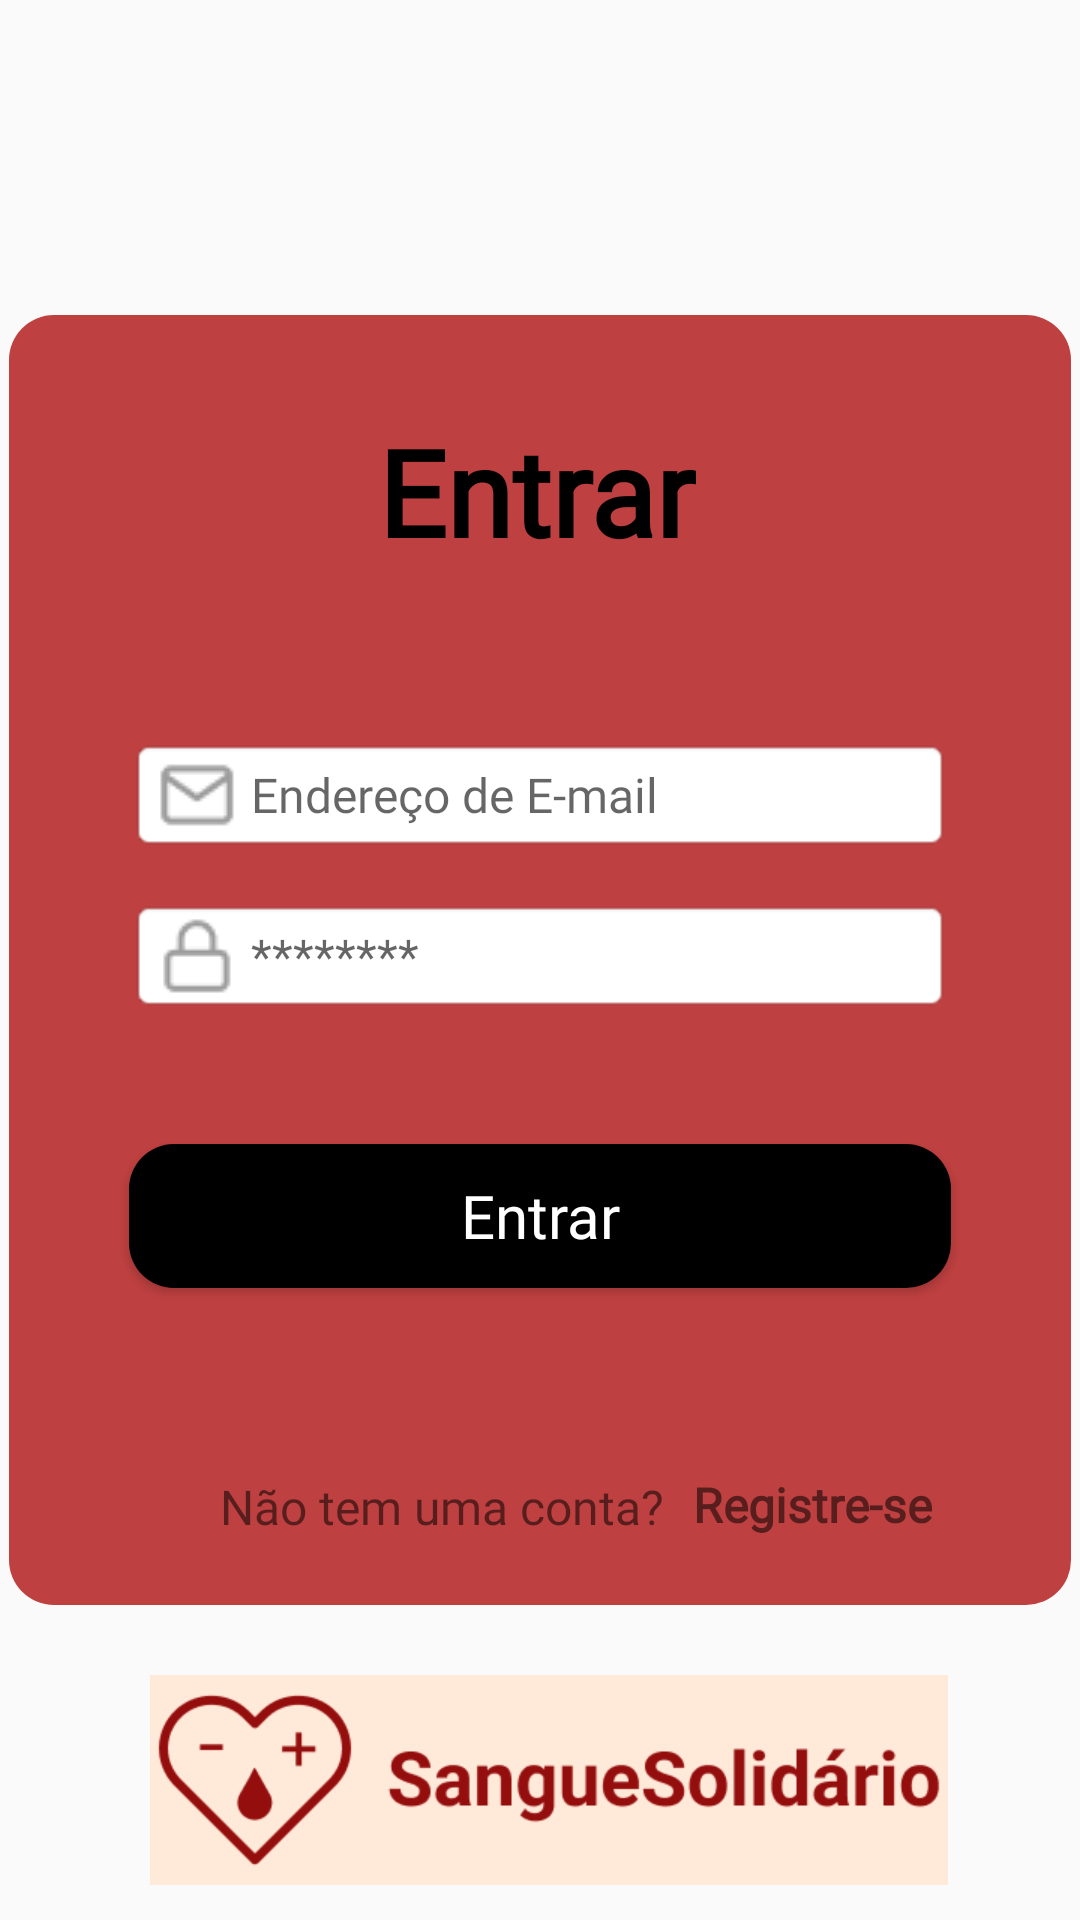

Here is an Android app screen rendered from its layout file. Give the layout XML and the strings, colors and styles it references.
<!-- AndroidManifest.xml: application theme Theme.Design.Light.NoActionBar -->
<!-- res/layout/activity_tela_login.xml -->
<?xml version="1.0" encoding="utf-8"?>
<androidx.constraintlayout.widget.ConstraintLayout xmlns:android="http://schemas.android.com/apk/res/android"
    xmlns:app="http://schemas.android.com/apk/res-auto"
    xmlns:tools="http://schemas.android.com/tools"
    android:layout_width="match_parent"
    android:layout_height="match_parent"
    android:background="@drawable/ic_launcher_background"
    android:backgroundTint="@color/backgroundGen"
    tools:context=".telaLogin">

    <ImageView
        android:id="@+id/imgSquareBG"
        android:layout_width="354dp"
        android:layout_height="430dp"
        android:background="@drawable/btn_comecar"
        android:backgroundTint="@color/backgroundRed"
        app:layout_constraintBottom_toBottomOf="parent"
        app:layout_constraintEnd_toEndOf="parent"
        app:layout_constraintStart_toStartOf="parent"
        app:layout_constraintTop_toTopOf="parent" />

    <TextView
        android:id="@+id/textEntrar"
        android:layout_width="wrap_content"
        android:layout_height="wrap_content"
        android:fontFamily="@font/poppins_semibold"
        android:layout_marginTop="32dp"
        android:text="Entrar"
        android:textColor="@color/black"
        android:textSize="40sp"
        android:textStyle="bold"
        app:layout_constraintEnd_toEndOf="@+id/imgSquareBG"
        app:layout_constraintHorizontal_bias="0.496"
        app:layout_constraintStart_toStartOf="@+id/imgSquareBG"
        app:layout_constraintTop_toTopOf="@+id/imgSquareBG" />

    <EditText
        android:id="@+id/textEmailLog"
        android:layout_width="0dp"
        android:layout_height="wrap_content"
        android:layout_marginStart="40dp"
        android:layout_marginEnd="40dp"
        android:fontFamily="@font/poppins"
        android:textSize="16dp"
        android:background="@android:drawable/editbox_background"
        android:drawableLeft="@drawable/email_1"
        android:drawablePadding="5dp"
        android:drawableTint="@color/cinza"
        android:ems="10"
        android:hint="Endereço de E-mail"
        android:inputType="textEmailAddress"
        app:layout_constraintBottom_toBottomOf="@+id/imgSquareBG"
        app:layout_constraintEnd_toEndOf="@+id/imgSquareBG"
        app:layout_constraintStart_toStartOf="@+id/imgSquareBG"
        app:layout_constraintTop_toTopOf="@+id/imgSquareBG"
        app:layout_constraintVertical_bias="0.36" />

    <EditText
        android:id="@+id/textSenhaLog"
        android:layout_width="0dp"
        android:layout_height="wrap_content"
        android:layout_marginStart="40dp"
        android:layout_marginEnd="40dp"
        android:fontFamily="@font/poppins"
        android:background="@android:drawable/editbox_background"
        android:drawableLeft="@drawable/cadeado_1"
        android:drawablePadding="5dp"
        android:drawableTint="@color/cinza"
        android:textSize="16sp"
        android:ems="10"
        android:hint="********"
        android:inputType="textPassword"
        app:layout_constraintBottom_toBottomOf="@+id/imgSquareBG"
        app:layout_constraintEnd_toEndOf="@+id/imgSquareBG"
        app:layout_constraintStart_toStartOf="@+id/imgSquareBG"
        app:layout_constraintTop_toTopOf="@+id/imgSquareBG"
        app:layout_constraintVertical_bias="0.497" />

    <Button
        android:id="@+id/btnEntrar"
        android:layout_width="0dp"
        android:layout_height="wrap_content"
        android:layout_marginStart="40dp"
        android:layout_marginEnd="40dp"
        android:background="@drawable/btn_black"
        android:textSize="20sp"
        android:fontFamily="@font/poppins_semibold"
        android:textAllCaps="false"
        android:text="Entrar"
        android:textColor="@color/white"
        app:layout_constraintBottom_toBottomOf="@+id/imgSquareBG"
        app:layout_constraintEnd_toEndOf="@+id/imgSquareBG"
        app:layout_constraintHorizontal_bias="0.0"
        app:layout_constraintStart_toStartOf="@+id/imgSquareBG"
        app:layout_constraintTop_toBottomOf="@+id/textSenhaLog"
        app:layout_constraintVertical_bias="0.293" />

    <TextView
        android:id="@+id/textRegisterCall"
        android:layout_width="wrap_content"
        android:layout_height="wrap_content"
        android:fontFamily="@font/poppins_medium"
        android:text="Não tem uma conta?"
        android:textSize="16sp"
        app:layout_constraintBottom_toBottomOf="@+id/imgSquareBG"
        app:layout_constraintEnd_toStartOf="@+id/textRegistrar"
        app:layout_constraintHorizontal_bias="0.879"
        app:layout_constraintStart_toStartOf="@+id/imgSquareBG"
        app:layout_constraintTop_toBottomOf="@+id/btnEntrar"
        app:layout_constraintVertical_bias="0.738" />

    <TextView
        android:id="@+id/textRegistrar"
        android:layout_width="wrap_content"
        android:layout_height="wrap_content"
        android:clickable="true"
        android:fontFamily="@font/poppins_semibold"
        android:text="Registre-se"
        android:textSize="16sp"
        android:textStyle="bold"
        app:layout_constraintBottom_toBottomOf="@+id/imgSquareBG"
        app:layout_constraintEnd_toEndOf="@+id/imgSquareBG"
        app:layout_constraintHorizontal_bias="0.831"
        app:layout_constraintStart_toStartOf="@+id/imgSquareBG"
        app:layout_constraintTop_toBottomOf="@+id/btnEntrar"
        app:layout_constraintVertical_bias="0.73" />

    <ImageView
        android:id="@+id/imgLogo"
        android:layout_width="266dp"
        android:layout_height="70dp"
        app:layout_constraintBottom_toBottomOf="parent"
        app:layout_constraintEnd_toEndOf="parent"
        app:layout_constraintHorizontal_bias="0.531"
        app:layout_constraintStart_toStartOf="parent"
        app:layout_constraintTop_toBottomOf="@+id/imgSquareBG"
        app:layout_constraintVertical_bias="0.662"
        app:srcCompat="@drawable/logo_horizontal" />

</androidx.constraintlayout.widget.ConstraintLayout>
<!-- resources referenced by this layout -->
<resources>
  <color name="backgroundGen">#FFE9D8</color>
  <color name="backgroundRed">#BF4040</color>
  <color name="black">#FF000000</color>
  <color name="cinza">#9C9C9C</color>
  <color name="white">#FFFFFFFF</color>
  <!-- drawable btn_black (drawable) -->
  <?xml version="1.0" encoding="utf-8"?>
  <shape android:shape="rectangle"
      xmlns:android="http://schemas.android.com/apk/res/android">
      <solid android:color="@color/black"/>
      <corners android:radius="15dp"/>
  
  </shape>
  <!-- drawable btn_comecar (drawable) -->
  <?xml version="1.0" encoding="utf-8"?>
  <shape android:shape="rectangle"
      xmlns:android="http://schemas.android.com/apk/res/android">
      <solid android:color="@color/backgroundRed"/>
      <corners android:radius="15dp"/>
  
  </shape>
  <!-- drawable cadeado_1: png bitmap (drawable, 337 bytes) -->
  <!-- drawable email_1: png bitmap (drawable, 352 bytes) -->
  <!-- drawable logo_horizontal: png bitmap (drawable, 6760 bytes) -->
</resources>
